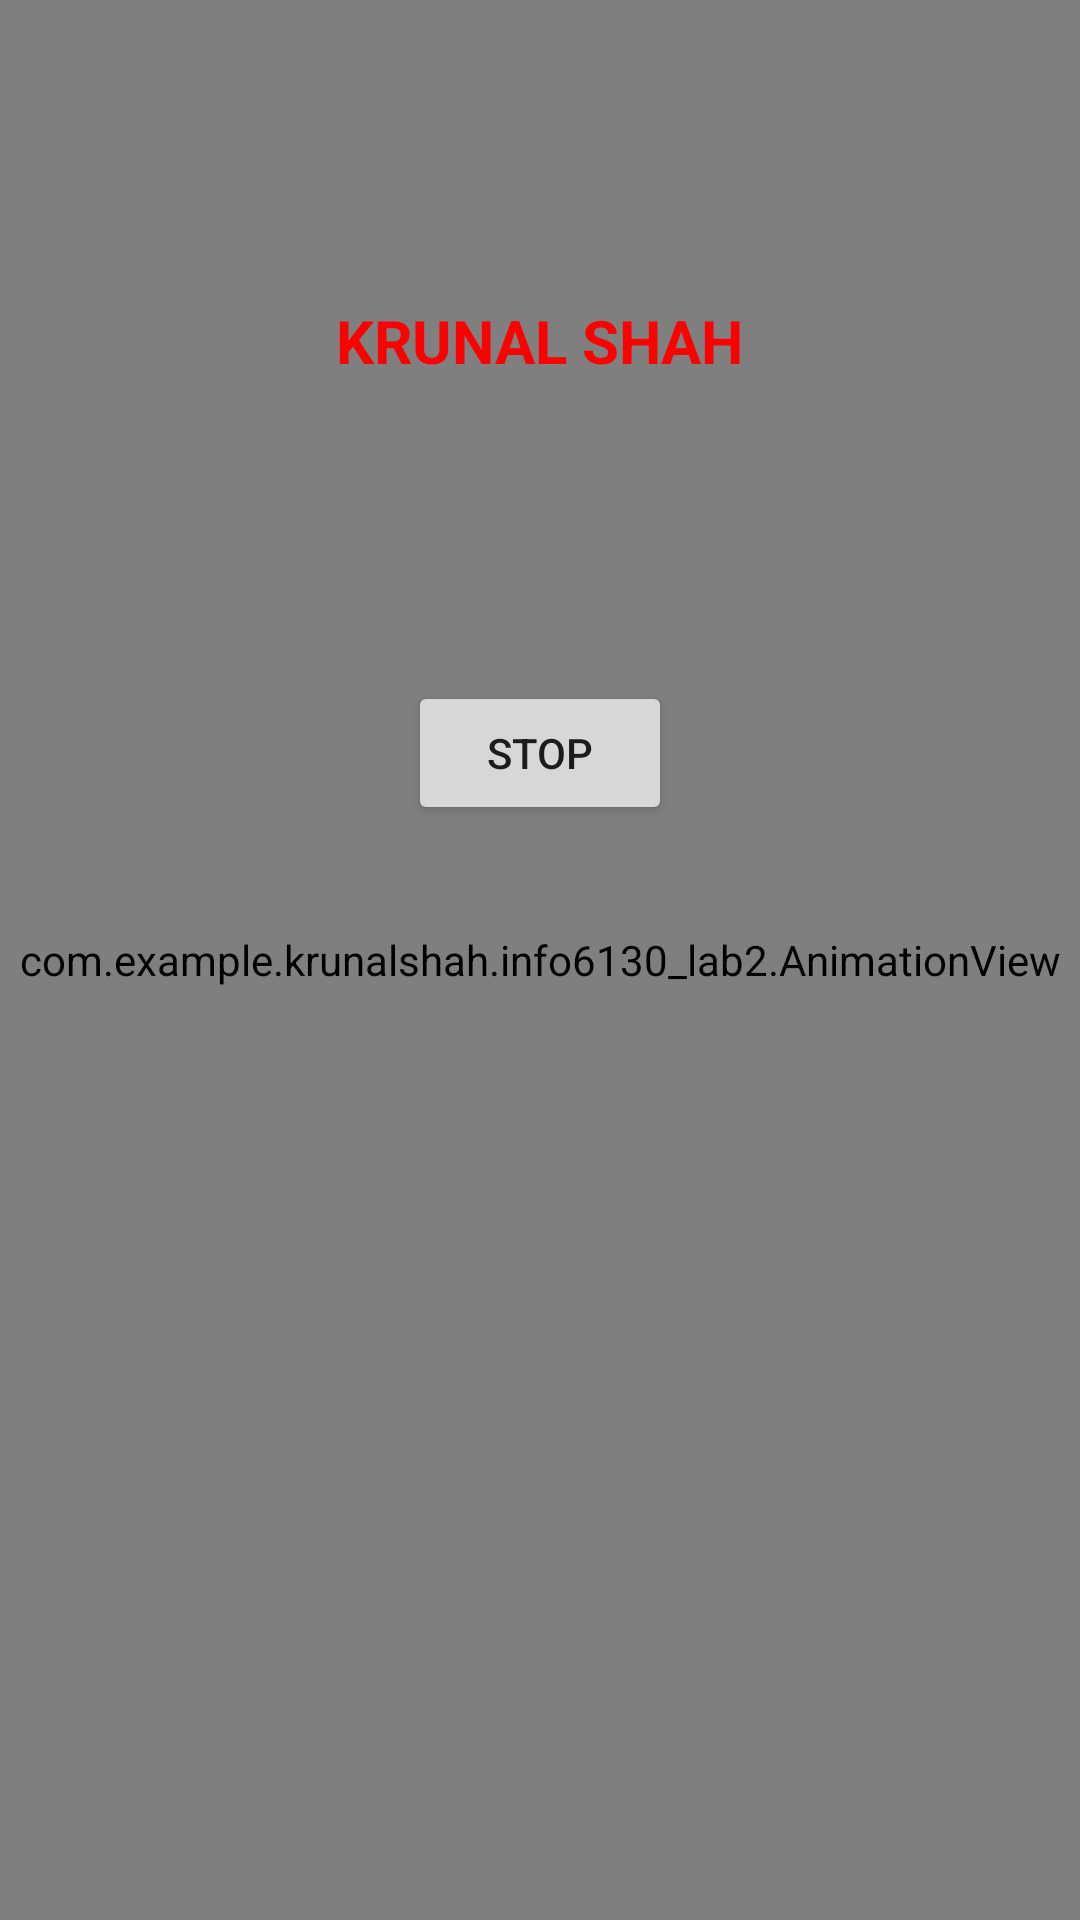

Produce the Android XML layout that renders to this screen, including the resource entries it uses.
<!-- AndroidManifest.xml: application theme Theme.INFO6130Lab2 -->
<!-- res/layout/activity_main.xml -->
<?xml version="1.0" encoding="utf-8"?>
<androidx.constraintlayout.widget.ConstraintLayout xmlns:android="http://schemas.android.com/apk/res/android"
    xmlns:app="http://schemas.android.com/apk/res-auto"
    xmlns:tools="http://schemas.android.com/tools"
    android:id="@+id/cLayout"
    android:layout_width="match_parent"
    android:layout_height="match_parent"
    tools:context=".MainActivity">

    <com.example.krunalshah.info6130_lab2.AnimationView
        android:id="@+id/aView"
        android:layout_width="match_parent"
        android:layout_height="match_parent"
        android:forceHasOverlappingRendering="true"
        app:layout_constraintBottom_toBottomOf="parent"
        app:layout_constraintEnd_toEndOf="parent"
        app:layout_constraintStart_toStartOf="parent"
        app:layout_constraintTop_toTopOf="parent" />

    <TextView
        android:id="@+id/myName"
        android:layout_width="wrap_content"
        android:layout_height="wrap_content"
        android:layout_marginTop="100dp"
        android:forceHasOverlappingRendering="true"
        android:text="@string/krunal_shah"
        android:textAllCaps="true"
        android:textColor="#FF0000"
        android:textSize="20sp"
        android:textStyle="bold"
        app:layout_constraintEnd_toEndOf="parent"
        app:layout_constraintStart_toStartOf="parent"
        app:layout_constraintTop_toTopOf="parent" />

    <Button
        android:id="@+id/stopButton"
        android:layout_width="wrap_content"
        android:layout_height="wrap_content"
        android:layout_marginTop="100dp"
        android:forceHasOverlappingRendering="true"
        android:text="@string/stop"
        app:layout_constraintEnd_toEndOf="parent"
        app:layout_constraintStart_toStartOf="parent"
        app:layout_constraintTop_toBottomOf="@+id/myName" />

</androidx.constraintlayout.widget.ConstraintLayout>
<!-- resources referenced by this layout -->
<resources>
  <string name="krunal_shah">Krunal Shah</string>
  <string name="stop">Stop</string>
  <style name="Theme.INFO6130Lab2" parent="Theme.MaterialComponents.DayNight.DarkActionBar">
          
          <item name="colorPrimary">@color/purple_500</item>
          <item name="colorPrimaryVariant">@color/purple_700</item>
          <item name="colorOnPrimary">@color/white</item>
          
          <item name="colorSecondary">@color/teal_200</item>
          <item name="colorSecondaryVariant">@color/teal_700</item>
          <item name="colorOnSecondary">@color/black</item>
          
          <item name="android:statusBarColor" tools:targetApi="l">?attr/colorPrimaryVariant</item>
          
      </style>
  <!-- not gathered from this repository: default colours our renderer supplied (Android Studio template values) -->
  <color name="purple_500">#FF6200EE</color>
  <color name="purple_700">#FF3700B3</color>
  <color name="teal_200">#FF03DAC5</color>
  <color name="teal_700">#FF018786</color>
  <color name="black">#FF000000</color>
  <color name="white">#FFFFFFFF</color>
</resources>
